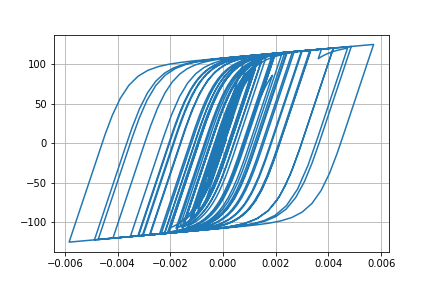

Values plotted in this chart, from the file beside it:
Desplacment, Force
0.0, 0.0
4.965349059494227e-08, 0.004965
-3.5520351333696e-07, -0.03552
-2.2939771643506925e-06, -0.2294
-6.572780814837204e-06, -0.6573
-1.3301855016673688e-05, -1.33
-2.1893154809408116e-05, -2.189
-3.139074921203564e-05, -3.138
-4.0913124911590484e-05, -4.09
-4.990141457493538e-05, -4.987
-5.8130323929808684e-05, -5.808
-6.55645707011264e-05, -6.549
-7.216659139643669e-05, -7.207
-7.777695635554816e-05, -7.765
-8.218218444385181e-05, -8.204
-8.537476286394901e-05, -8.521
-8.771518947324513e-05, -8.754
-8.985177757414162e-05, -8.966
-9.24619748201789e-05, -9.226
-9.598866684747442e-05, -9.576
-0.0001005, -10.02
-0.0001054, -10.51
-0.0001101, -10.97
-0.0001135, -11.31
-0.0001151, -11.47
-0.0001142, -11.38
-0.0001107, -11.03
-0.0001043, -10.39
-9.529071872983973e-05, -9.489
-8.400034851566336e-05, -8.36
-7.117248726320254e-05, -7.077
-5.7523700204291045e-05, -5.713
-4.358396459331955e-05, -4.319
-2.9683893353616584e-05, -2.929
-1.5985450371650916e-05, -1.559
-2.4330016069943556e-06, -0.2035
1.1290284333741736e-05, 1.169
2.587273864440135e-05, 2.627
4.229154826078622e-05, 4.267
6.151807493904854e-05, 6.185
8.417345794166855e-05, 8.441
0.0001102, 11.03
0.000139, 13.86
0.0001693, 16.84
0.0001999, 19.82
0.0002294, 22.67
0.0002563, 25.23
0.0002786, 27.34
0.0002949, 28.87
0.0003049, 29.8
0.0003094, 30.23
0.0003107, 30.34
0.0003111, 30.38
0.0003123, 30.49
0.0003152, 30.76
0.0003197, 31.18
0.0003257, 31.73
0.000333, 32.4
0.0003419, 33.21
0.000352, 34.14
... 2,941 more rows
